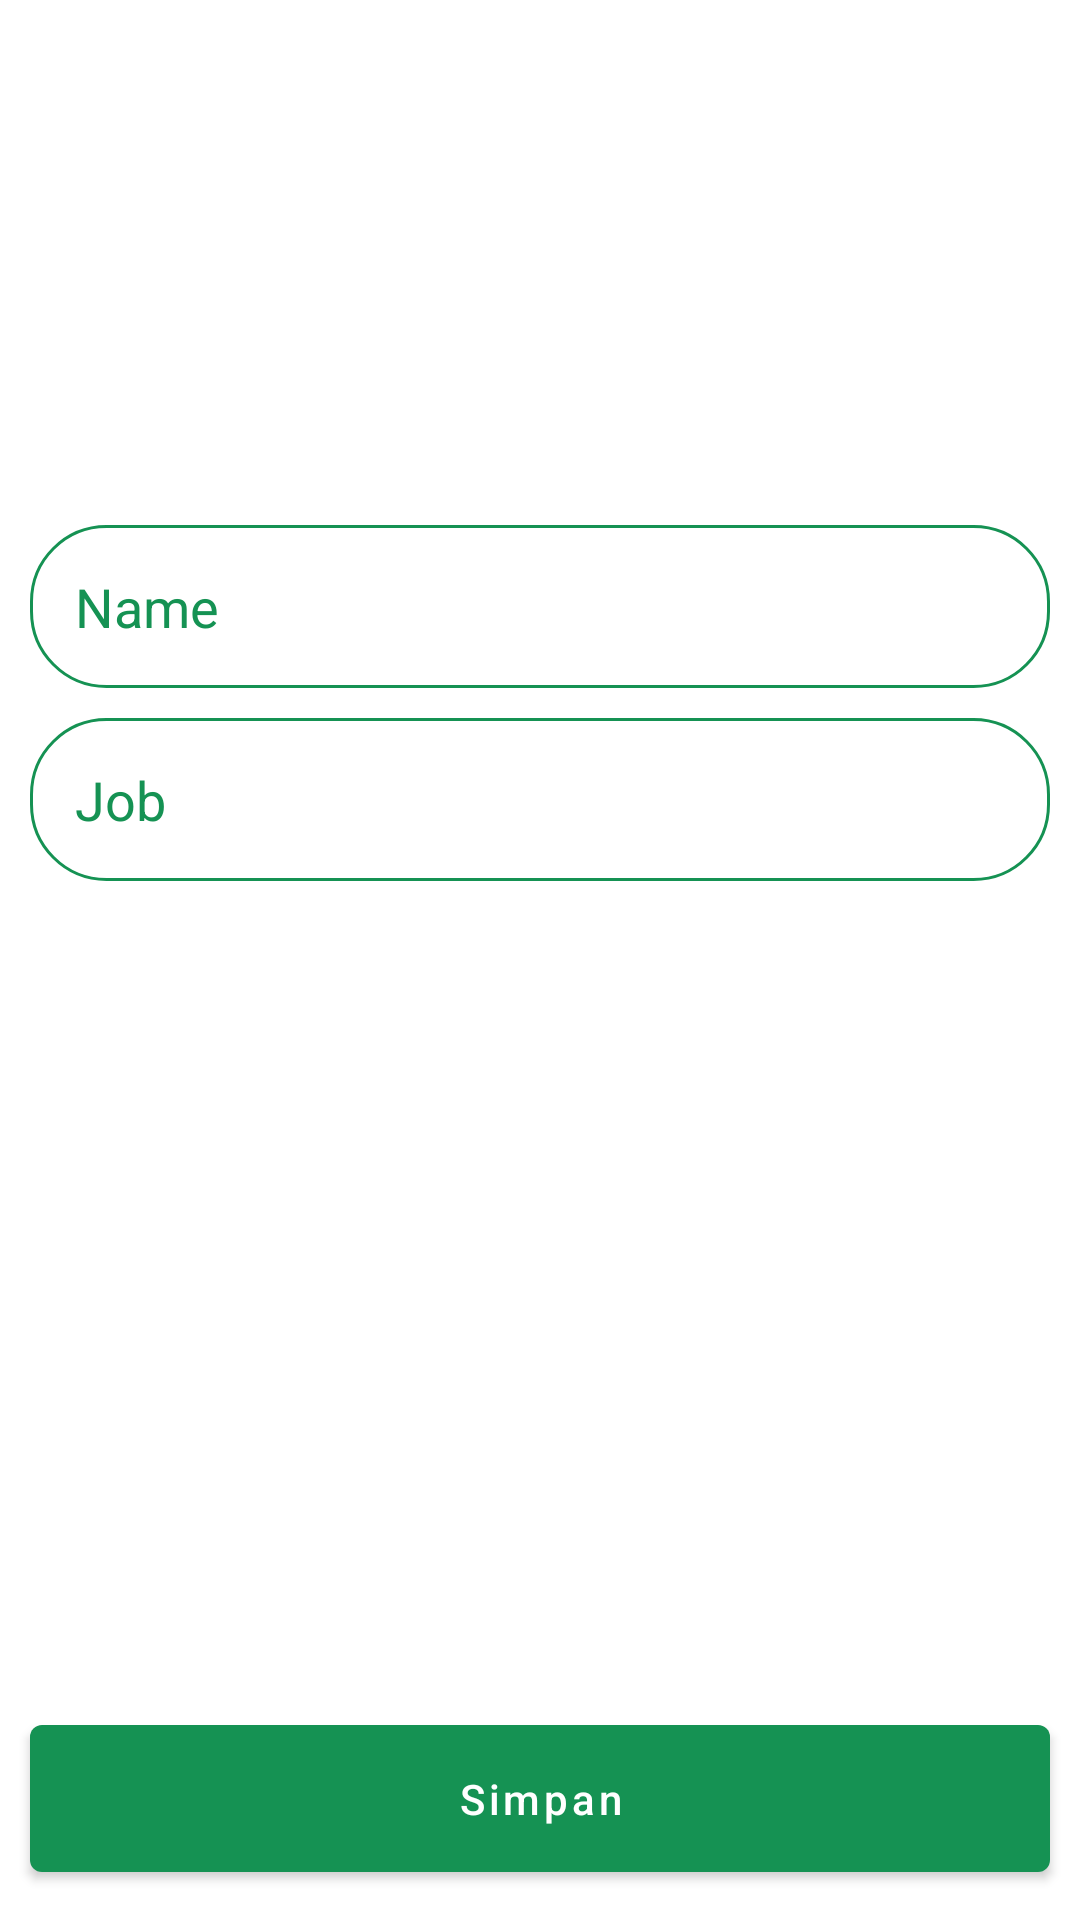

Produce the Android XML layout that renders to this screen, including the resource entries it uses.
<!-- AndroidManifest.xml: application theme Theme.SampleMVVMWithRetrofit -->
<!-- res/layout/fragment_form_user.xml -->
<?xml version="1.0" encoding="utf-8"?>
<androidx.constraintlayout.widget.ConstraintLayout xmlns:android="http://schemas.android.com/apk/res/android"
    xmlns:app="http://schemas.android.com/apk/res-auto"
    xmlns:tools="http://schemas.android.com/tools"
    android:orientation="vertical"
    android:layout_width="match_parent"
    android:layout_height="match_parent"
    tools:context=".ui.FormUserFragment">

    <ImageView
        android:layout_margin="15dp"
        android:id="@+id/imageView"
        android:layout_width="match_parent"
        android:layout_height="150dp"
        android:src="@drawable/icon_snapchat"
        app:layout_constraintTop_toTopOf="parent" />

    <EditText
        android:id="@+id/txtName"
        android:layout_width="match_parent"
        android:layout_height="wrap_content"
        android:layout_margin="10dp"
        android:background="@drawable/inputbackground"
        android:drawablePadding="10dp"
        android:hint="Name"
        android:padding="15dp"
        android:singleLine="true"
        android:textColor="?attr/colorPrimary"
        android:textColorHighlight="?attr/colorPrimary"
        android:textColorHint="?attr/colorPrimary"
        app:layout_constraintTop_toBottomOf="@+id/imageView" />

    <EditText
        android:singleLine="true"
        android:id="@+id/txtJob"
        android:layout_width="match_parent"
        android:layout_height="wrap_content"
        android:layout_margin="10dp"
        android:background="@drawable/inputbackground"
        android:drawablePadding="10dp"
        android:hint="Job"
        android:padding="15dp"
        android:textColor="?attr/colorPrimary"
        android:textColorHighlight="?attr/colorPrimary"
        android:textColorHint="?attr/colorPrimary"
        app:layout_constraintTop_toBottomOf="@+id/txtName"
        android:autofillHints="" />

    <Button
        android:id="@+id/btnSave"
        android:clickable="true"
        android:focusable="true"
        android:layout_width="match_parent"
        android:layout_height="wrap_content"
        android:layout_weight="1"
        android:layout_margin="10dp"
        android:padding="15dp"
        android:text="Simpan"
        android:textAllCaps="false"
        app:layout_constraintBottom_toBottomOf="parent" />

    <LinearLayout
        android:id="@+id/progress"
        android:layout_width="0dp"
        android:layout_height="0dp"
        android:gravity="center"
        android:visibility="gone"
        app:layout_constraintBottom_toBottomOf="parent"
        app:layout_constraintEnd_toEndOf="parent"
        app:layout_constraintStart_toStartOf="parent"
        app:layout_constraintTop_toTopOf="parent">

        <ProgressBar
            android:id="@+id/progressbar"
            android:layout_width="wrap_content"
            android:layout_height="wrap_content" />
    </LinearLayout>

</androidx.constraintlayout.widget.ConstraintLayout>
<!-- resources referenced by this layout -->
<resources>
  <!-- drawable inputbackground (drawable) -->
  <?xml version="1.0" encoding="utf-8"?>
  <shape
      xmlns:android="http://schemas.android.com/apk/res/android"
      android:shape="rectangle">
  
      <solid
          android:color="@android:color/transparent">
      </solid>
  
      <corners
          android:radius="25dp">
      </corners>
  
      <stroke
          android:width="1dp"
          android:color="?attr/colorPrimary">
      </stroke>
  
      <padding
          android:top="0dp"
          android:right="10dp"
          android:left="10dp"
          android:bottom="0dp">
      </padding>
  
  </shape>
  <style name="Theme.SampleMVVMWithRetrofit" parent="Theme.MaterialComponents.DayNight.DarkActionBar">
          
          <item name="colorPrimary">@color/green_primary</item>
          <item name="colorPrimaryVariant">@color/purple_700</item>
          <item name="colorOnPrimary">@color/white</item>
          
          <item name="colorSecondary">@color/teal_200</item>
          <item name="colorSecondaryVariant">@color/teal_700</item>
          <item name="colorOnSecondary">@color/black</item>
          
          <item name="android:statusBarColor" tools:targetApi="l">?attr/colorPrimary</item>
          
      </style>
  <color name="green_primary">#159253</color>
  <color name="purple_700">#FF3700B3</color>
  <color name="white">#FFFFFFFF</color>
  <color name="teal_200">#FF03DAC5</color>
  <color name="teal_700">#FF018786</color>
  <color name="black">#FF000000</color>
</resources>
